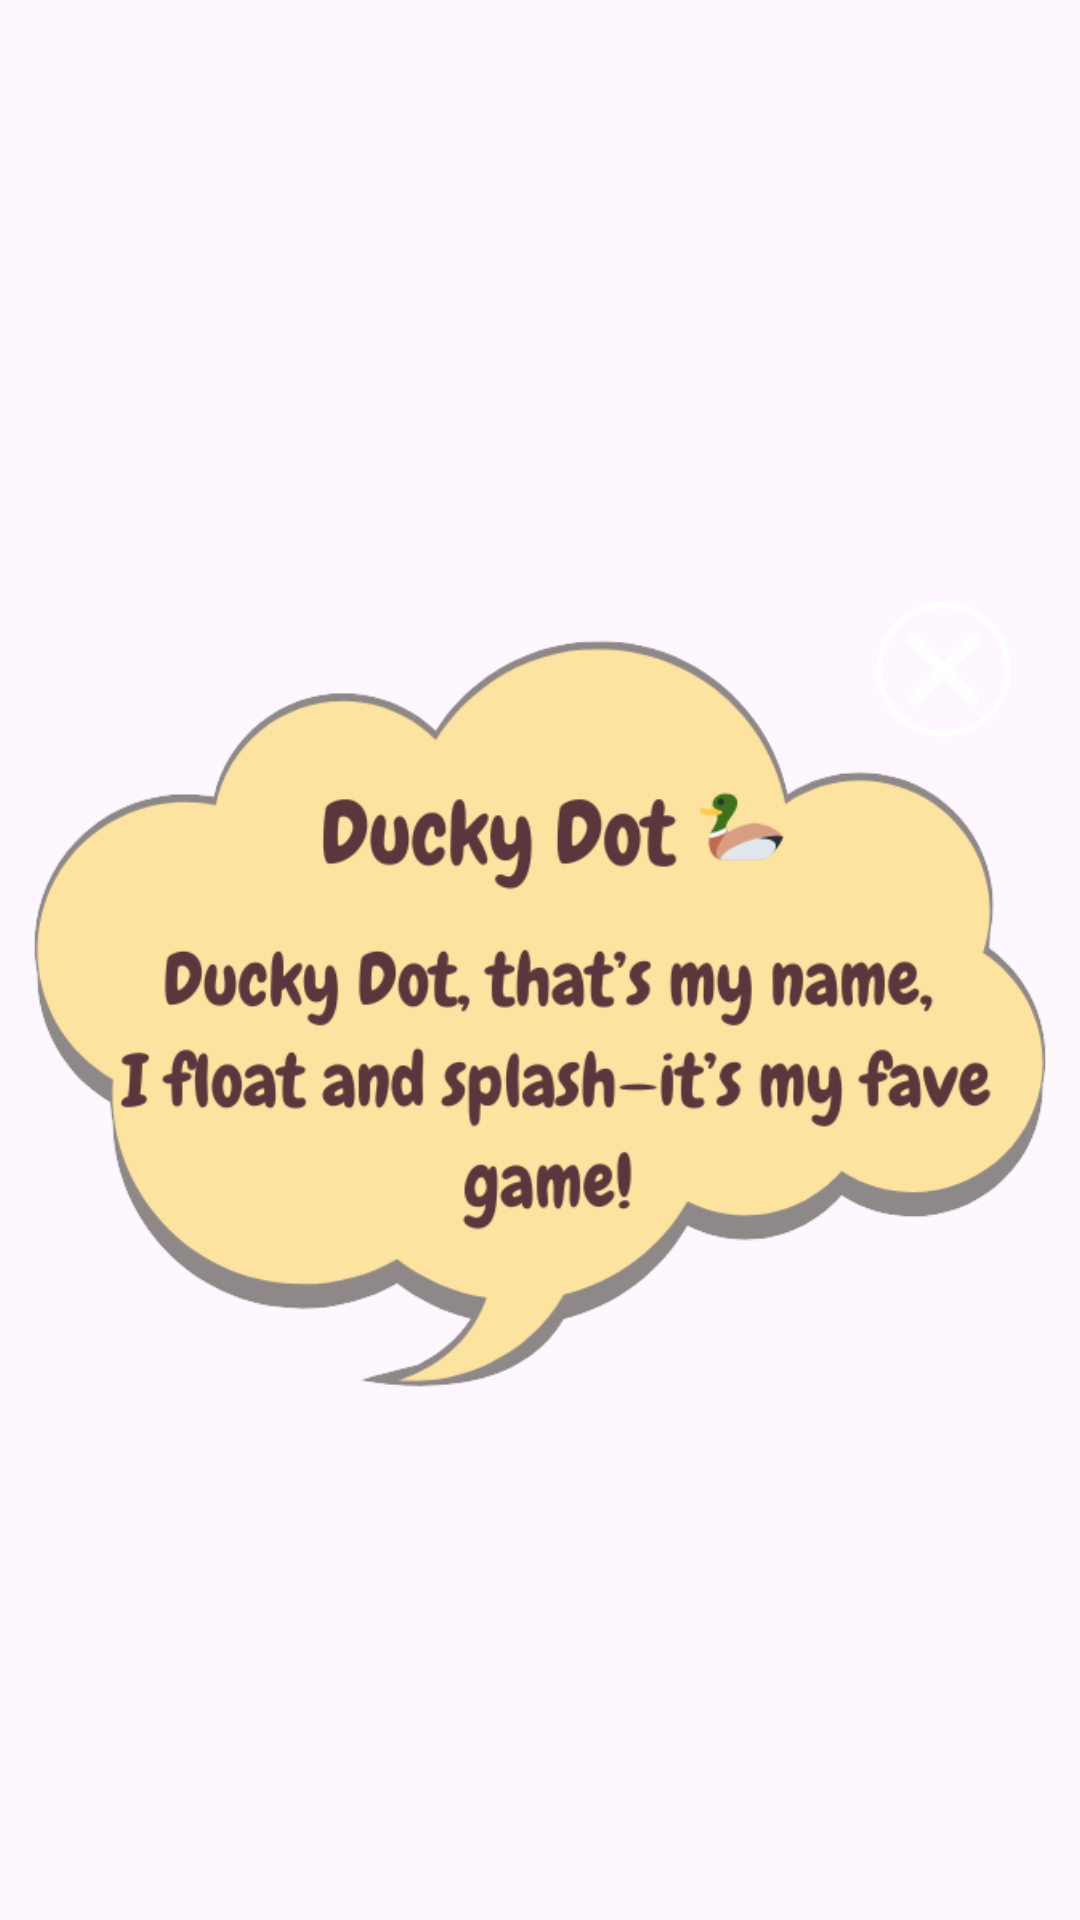

This screen was rendered from an Android layout file. Write that file and the resources it references.
<!-- AndroidManifest.xml: application theme Theme.CapyBara -->
<!-- res/layout/popup_duckydot.xml -->
<?xml version="1.0" encoding="utf-8"?>
<androidx.constraintlayout.widget.ConstraintLayout xmlns:android="http://schemas.android.com/apk/res/android"
    xmlns:app="http://schemas.android.com/apk/res-auto"
    xmlns:tools="http://schemas.android.com/tools"
    android:layout_width="match_parent"
    android:layout_height="match_parent">

    <ImageView
        android:id="@+id/imageView20"
        android:layout_width="356dp"
        android:layout_height="473dp"
        app:layout_constraintBottom_toBottomOf="parent"
        app:layout_constraintEnd_toEndOf="parent"
        app:layout_constraintStart_toStartOf="parent"
        app:layout_constraintTop_toTopOf="parent"
        app:srcCompat="@drawable/duckydot_popup" />

    <Button
        android:id="@+id/btnclose"
        android:layout_width="wrap_content"
        android:layout_height="wrap_content"
        android:background="#00FFFFFF"
        app:layout_constraintBottom_toBottomOf="parent"
        app:layout_constraintEnd_toEndOf="parent"
        app:layout_constraintHorizontal_bias="0.908"
        app:layout_constraintStart_toStartOf="@id/imageView20"
        app:layout_constraintTop_toTopOf="@id/imageView20"
        app:layout_constraintVertical_bias="0.205" />
</androidx.constraintlayout.widget.ConstraintLayout>
<!-- resources referenced by this layout -->
<resources>
  <!-- drawable duckydot_popup: png bitmap (drawable, 73016 bytes) -->
  <style name="Theme.CapyBara" parent="Base.Theme.CapyBara" />
  <style name="Base.Theme.CapyBara" parent="Theme.Material3.DayNight.NoActionBar">
          
          
      </style>
</resources>
